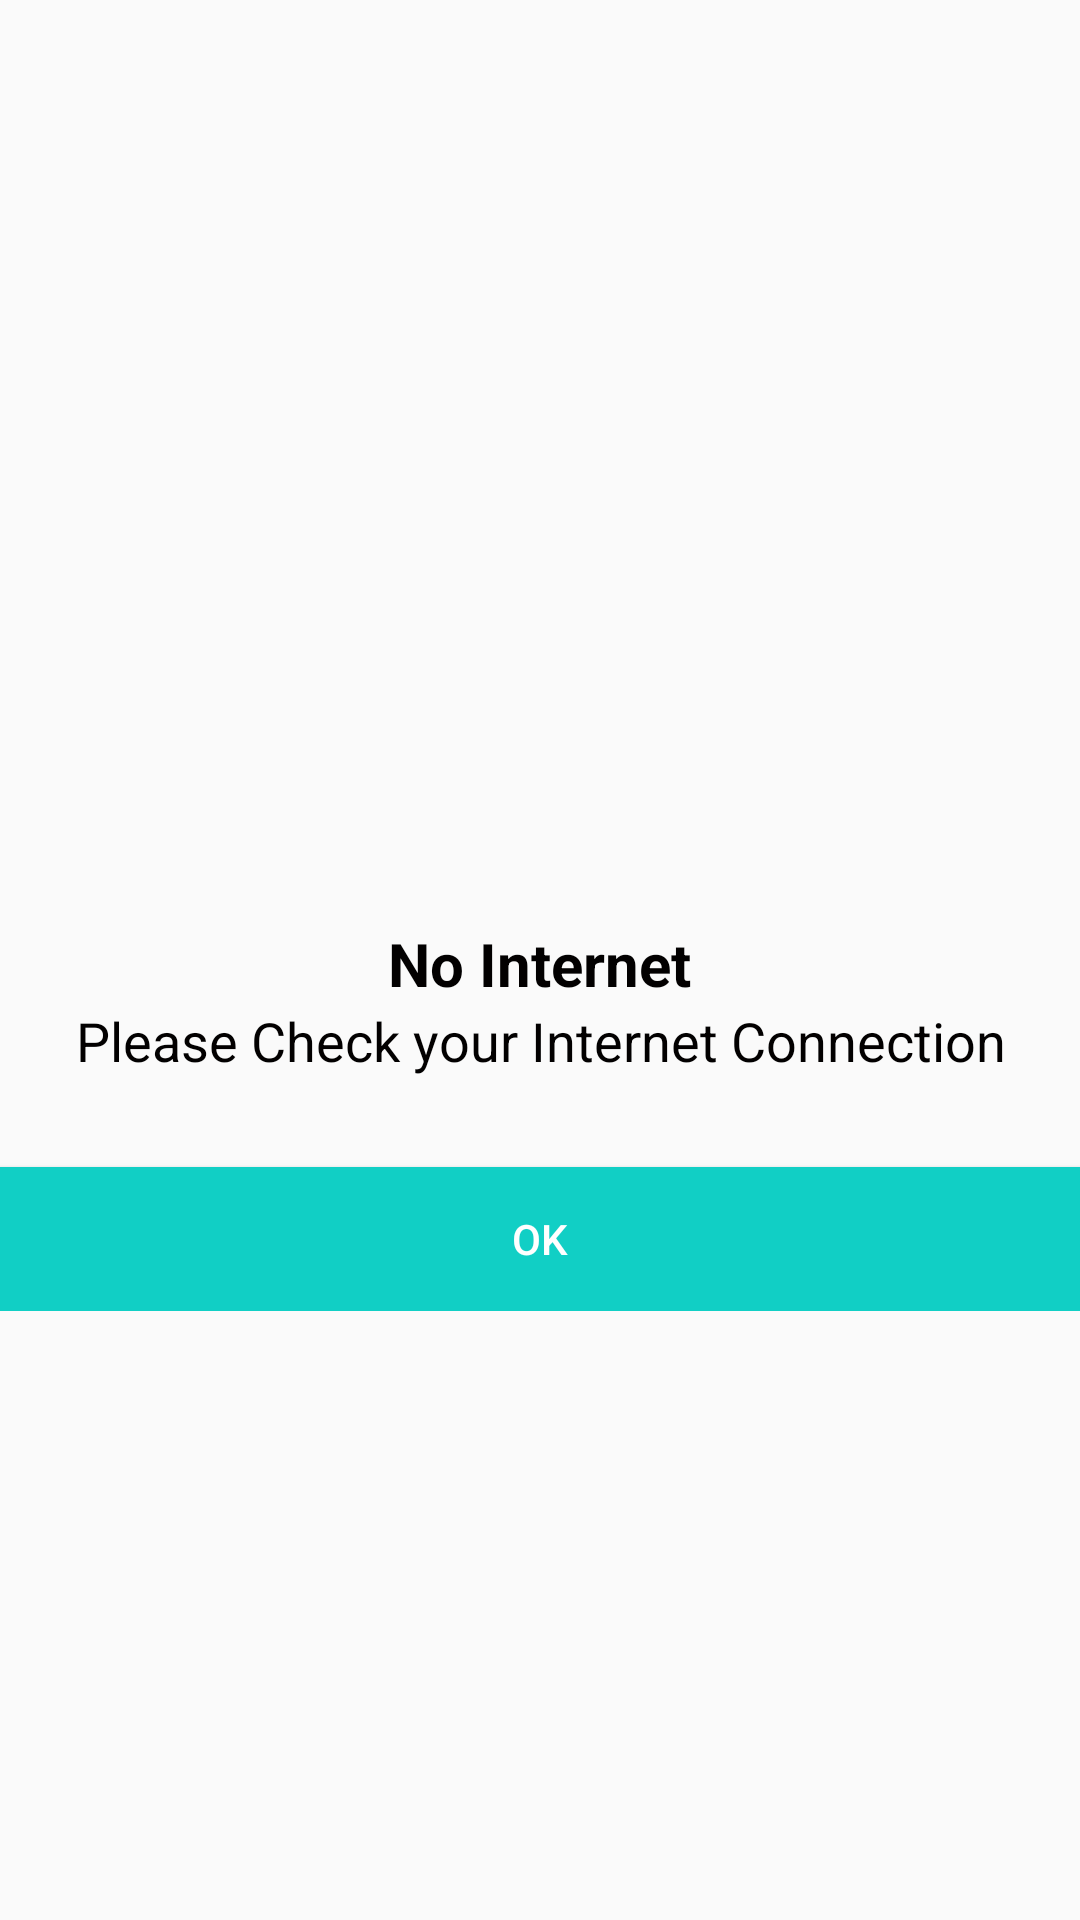

This screen was rendered from an Android layout file. Write that file and the resources it references.
<!-- AndroidManifest.xml: application theme AppTheme -->
<!-- res/layout/no_internet_dialog.xml -->
<?xml version="1.0" encoding="utf-8"?>
<RelativeLayout xmlns:android="http://schemas.android.com/apk/res/android"
    xmlns:app="http://schemas.android.com/apk/res-auto"
    android:id="@+id/no_internet_layout"
    android:layout_width="match_parent"
    android:layout_height="wrap_content"
    android:gravity="center"
    android:layout_gravity="center"
    android:layout_margin="20dp"
    android:background="@drawable/internet_bg"
    >

   


    <LinearLayout
        android:layout_width="match_parent"
        android:layout_height="wrap_content"
        android:layout_marginTop="5dp"
        android:orientation="vertical">
        <ImageView
            android:layout_width="100dp"
            android:layout_height="100dp"
            android:layout_gravity="center"
            android:src="@drawable/internet_connection"
            android:id="@+id/no_internet"
            />
        <TextView
            android:layout_width="wrap_content"
            android:layout_height="wrap_content"
            android:text="No Internet"
            android:textSize="20dp"
            android:textStyle="bold"
            android:textColor="@color/darkTextColor"
            android:layout_gravity="center"
            android:gravity="center" />
        <TextView
            android:layout_width="wrap_content"
            android:layout_height="wrap_content"
            android:text="Please Check your Internet Connection"
            android:textSize="18dp"
            android:textColor="@color/darkTextColor"
            android:layout_gravity="center"
            android:gravity="center" />
        <Button
            android:layout_width="match_parent"
            android:layout_height="wrap_content"
            android:layout_marginTop="30dp"
            android:text="OK"
            android:textColor="@color/whiteTextColor"
            android:background="@color/colorAccent"
            android:id="@+id/btnOk" />
    </LinearLayout>
</RelativeLayout>
<!-- resources referenced by this layout -->
<resources>
  <color name="colorAccent">#11CFC5</color>
  <color name="darkTextColor">#020000</color>
  <color name="whiteTextColor">#fff</color>
  <style name="AppTheme" parent="Theme.AppCompat.Light.DarkActionBar">
          <item name="colorPrimary">@color/colorPrimary</item>
          <item name="colorPrimaryDark">@color/colorAccent</item>
          <item name="colorAccent">@color/colorAccent</item>
          
          <item name="drawerArrowStyle">@style/DrawerIcon</item>
          <item name="android:listDivider">@android:color/transparent</item>
          <item name="windowActionBar">false</item>
          <item name="windowNoTitle">true</item>
      </style>
  <color name="colorPrimary">#FFFFFF</color>
  <style name="DrawerIcon" parent="Widget.AppCompat.DrawerArrowToggle">
          <item name="color">#AE000000</item>
          <item name="icon">@drawable/ic_food_menu</item>
          <item name="android:src">@drawable/ic_food_menu</item>
      </style>
</resources>
